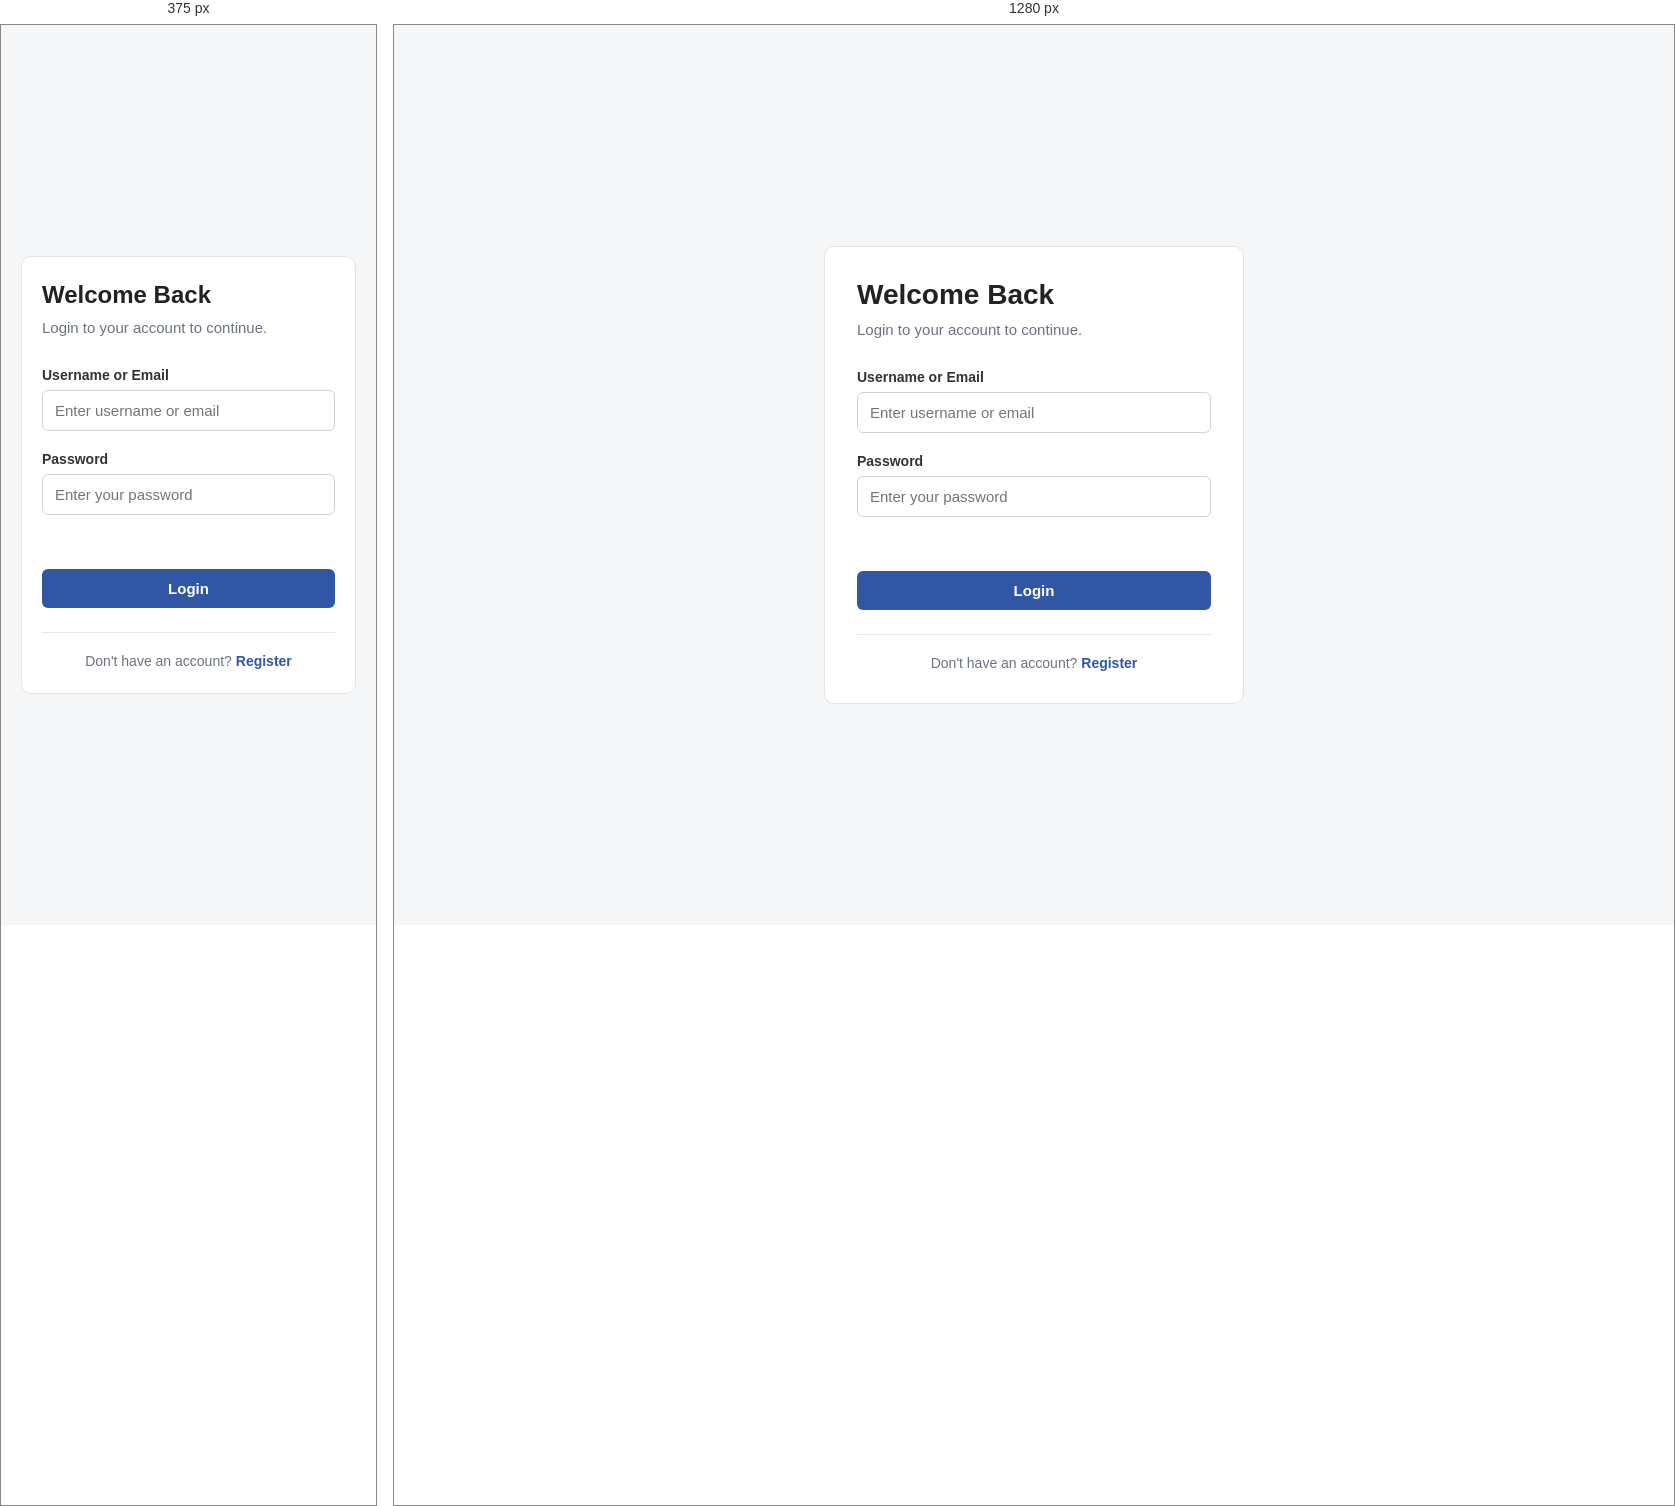
Rendered at 375 px and 1280 px, left to right.

<!-- file: login.html -->
<!doctype html>
<html lang="en">
  <head>
    <meta charset="UTF-8" />

    <meta name="viewport" content="width=device-width, initial-scale=1.0" />

    <title>Login</title>

    <link rel="stylesheet" href="./css/login.css" />
  </head>

  <body>
    <main class="auth-page">
      <section class="login-container">
        <div class="login-header">
          <h1>Welcome Back</h1>

          <p>Login to your account to continue.</p>
        </div>

        <form id="login-form">
          <div class="form-group">
            <label for="identifier">Username or Email</label>

            <input
              type="text"
              id="identifier"
              name="identifier"
              placeholder="Enter username or email"
              autocomplete="username"
            />
          </div>

          <div class="form-group">
            <label for="password">Password</label>

            <input
              type="password"
              id="password"
              name="password"
              placeholder="Enter your password"
              autocomplete="current-password"
            />
          </div>

          <p id="form-message" class="form-message" aria-live="polite"></p>

          <button type="submit" id="login-btn">Login</button>
        </form>

        <div class="auth-footer">
          <p>
            Don't have an account?
            <a href="./register.html">Register</a>
          </p>
        </div>
      </section>
    </main>

    <script src="./js/login.js"></script>
  </body>
</html>


/* @media block from css/login.css */
@media (max-width: 480px) {
  .login-container {
    padding: 24px 20px;
  }

  .login-header h1 {
    font-size: 24px;
  }
}